Run: headless pygame with SDL's dummy video driver; simulated clock (each Clock.tick advances the game by its frame time, no real sleeping); random seed 0; keys injected as events and as key.get_pressed() state; no mouse input.
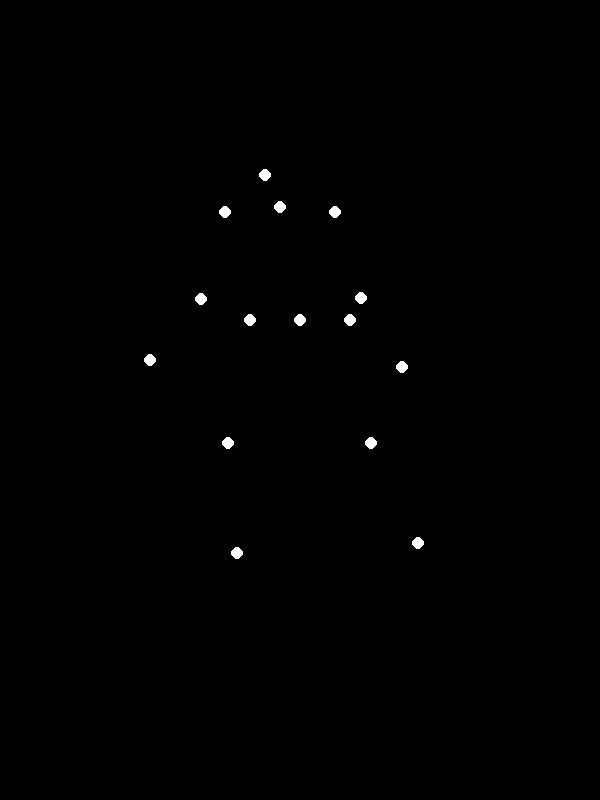
Frame 1 of 4 · flips 1–60 · no input
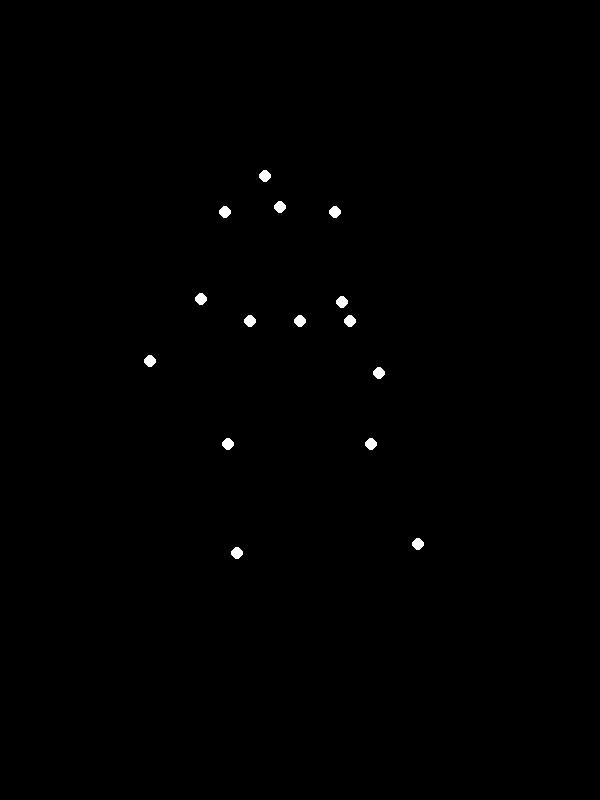
Frame 2 of 4 · flips 61–180 · tapped SPACE, RETURN · held RIGHT (→), D
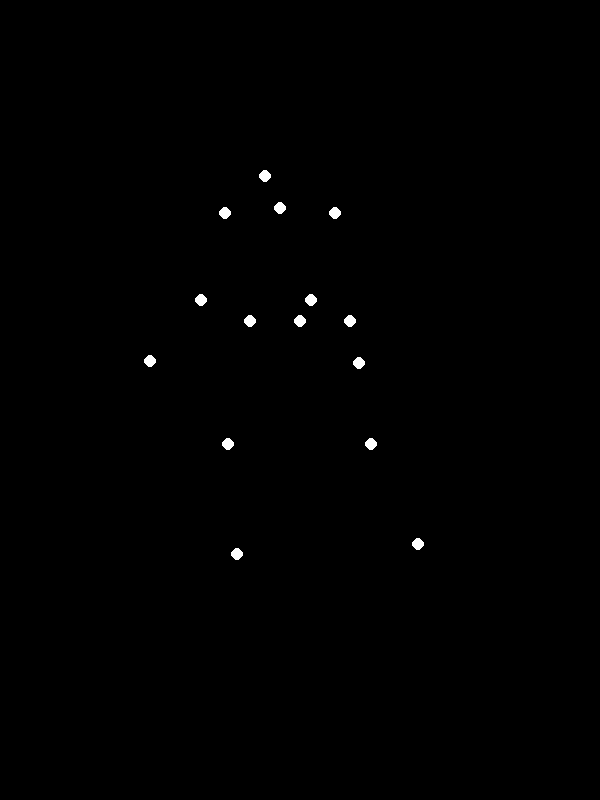
Frame 3 of 4 · flips 181–300 · held DOWN (↓), S
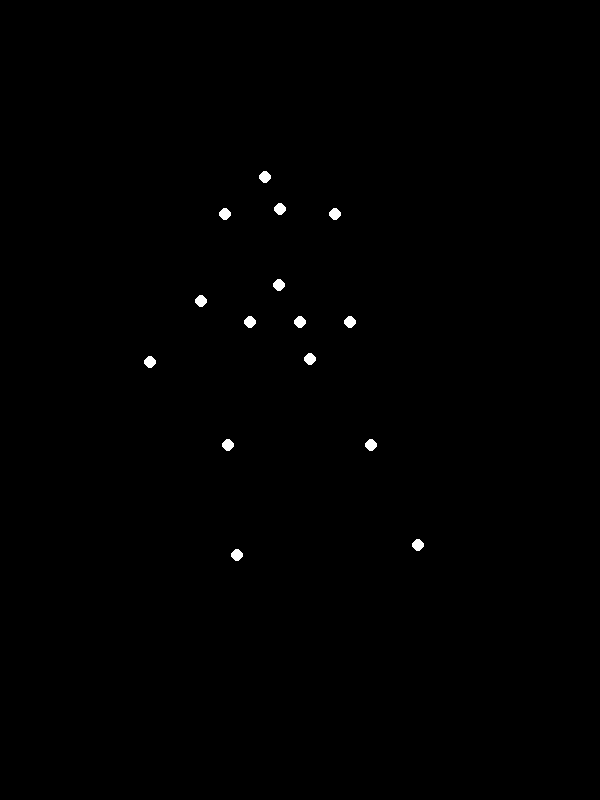
Frame 4 of 4 · flips 301–420 · held LEFT (←), A, UP (↑), W

The pygame program that drew these frames:


import pygame
import math

# Initialize Pygame
pygame.init()

# Screen dimensions
SCREEN_WIDTH = 600
SCREEN_HEIGHT = 800
screen = pygame.display.set_mode((SCREEN_WIDTH, SCREEN_HEIGHT))
pygame.display.set_caption("Biological Motion: Sadman Waving")

# Colors
BLACK = (0, 0, 0)
WHITE = (255, 255, 255)

# Point radius
POINT_RADIUS = 6 

# --- Skeleton Proportions (relative to a base figure height) ---
# This defines the overall size of the human figure on the screen.
FIGURE_HEIGHT = 500 # pixels for the approximate height of the figure

# Segment lengths, proportional to FIGURE_HEIGHT
# These lengths define the standard proportions of a human body.
NECK_LEN = FIGURE_HEIGHT * 0.07          # Head (1) to Neck (2)
SPINE_UPPER_LEN = FIGURE_HEIGHT * 0.23   # Neck (2) to Mid-Torso (9) - Upper body
SHOULDER_HALF_WIDTH = FIGURE_HEIGHT * 0.11 # Half width of shoulders from central spine
UPPER_ARM_LEN = FIGURE_HEIGHT * 0.18     # Shoulder (3/4) to Elbow (5/6)
LOWER_ARM_LEN = FIGURE_HEIGHT * 0.16     # Elbow (5/6) to Wrist (7/8)
HIP_HALF_WIDTH = FIGURE_HEIGHT * 0.10    # Half width of hips from central torso
UPPER_LEG_LEN = FIGURE_HEIGHT * 0.25     # Hip (10/11) to Knee (12/13)
LOWER_LEG_LEN = FIGURE_HEIGHT * 0.22     # Knee (12/13) to Ankle (14/15)

# --- Initial Pose & Animation Parameters ---
# Point 9 (Mid-Torso/Pelvis) serves as the anchor point for the figure.
# It's centered horizontally and positioned vertically to place the figure appropriately.
TORSO_BASE_X = SCREEN_WIDTH // 2
TORSO_BASE_Y = SCREEN_HEIGHT * 0.4 # Y-position of point 9 (mid-torso/pelvis)

# Angular convention: All angles are measured clockwise from the positive Y-axis (straight down).
# For a segment from (x1, y1) to (x2, y2) with length L and angle A:
# x2 = x1 + L * sin(A)
# y2 = y1 + L * cos(A)

# Parameters for "sadman with heavy weight" posture
# Torso: subtle vertical sway to suggest effort/weight
TORSO_SWAY_AMPLITUDE_Y = 3 # pixels
TORSO_SWAY_FREQ = 0.5     # Hz (slow, subtle sway)

# Spine/Head: hunched/slumped forward
SPINE_FORWARD_LEAN = math.radians(10) # Overall forward lean of the torso/spine
HEAD_TILT_FORWARD = math.radians(15)  # Additional head tilt relative to neck

# Shoulders: slightly slumped downward
SHOULDER_SLUMP_Y_OFFSET = 5 # pixels downward relative to the neck point's horizontal line

# Arms: initial hanging position
ARM_HANG_ANGLE = math.radians(15) # Angle of upper arm outwards from body's vertical line (from shoulder)
ELBOW_INITIAL_BEND = math.radians(25) # Initial bend at elbow (angle between upper and lower arm segments)

# Waving specifics (Right Arm: points 3, 5, 7)
WAVE_FREQUENCY = 1.0 # Cycles per second, a slower, labored wave
# Shoulder movement: from a relaxed hanging position to raised forward/up
WAVE_SHOULDER_START_ANGLE = math.radians(20)  # Initial angle (clockwise from down, slightly outward/forward)
WAVE_SHOULDER_END_ANGLE = math.radians(-70)   # Final angle (counter-clockwise from down, raised forward/up)
WAVE_ELBOW_BEND_AMPLITUDE = math.radians(40) # How much elbow dynamically bends during wave
WAVE_WRIST_FLICK_AMPLITUDE = math.radians(15) # Subtle wrist movement during wave

# Legs: "heavy weight" implies wider stance, slightly bent knees
HIP_OUTWARD_ANGLE = math.radians(10) # Angle of upper leg outwards from body's vertical line (from hip)
KNEE_INITIAL_BEND = math.radians(15) # Initial bend at knee (angle between upper and lower leg segments)

def calculate_joint_positions(time_elapsed):
    """
    Calculates the 2D coordinates for all 15 biological motion points
    at a given time, based on defined posture and animation.
    """
    points = {}

    # 9. Mid-Torso / Pelvis (anchor point for the entire figure)
    # Adds a subtle vertical sway to convey "heavy weight" or breathing.
    torso_offset_y = TORSO_SWAY_AMPLITUDE_Y * math.sin(time_elapsed * TORSO_SWAY_FREQ * 2 * math.pi)
    torso_center = (TORSO_BASE_X, TORSO_BASE_Y + torso_offset_y)
    points[9] = torso_center

    # Calculate points by chaining from their parent segments.
    # Angles are clockwise from the positive Y-axis (down).

    # 2. Neck / Upper Spine (from point 9 - Mid-Torso)
    # The segment from torso (9) to neck (2) goes upwards with a forward lean.
    neck_angle_from_vertical = math.pi + SPINE_FORWARD_LEAN # PI is straight up, + for forward lean (visual effect in 2D)
    neck_x = torso_center[0] + SPINE_UPPER_LEN * math.sin(neck_angle_from_vertical)
    neck_y = torso_center[1] + SPINE_UPPER_LEN * math.cos(neck_angle_from_vertical)
    points[2] = (neck_x, neck_y)

    # 1. Head (from point 2 - Neck)
    # Head continues the forward tilt from the neck.
    head_angle_from_vertical = neck_angle_from_vertical + HEAD_TILT_FORWARD
    head_x = neck_x + NECK_LEN * math.sin(head_angle_from_vertical)
    head_y = neck_y + NECK_LEN * math.cos(head_angle_from_vertical)
    points[1] = (head_x, head_y)

    # 3. Right Shoulder (from point 2 - Neck) & 4. Left Shoulder (from point 2 - Neck)
    # Shoulders extend horizontally from the neck point, with a slight downward slump.
    points[3] = (neck_x + SHOULDER_HALF_WIDTH, neck_y + SHOULDER_SLUMP_Y_OFFSET)
    points[4] = (neck_x - SHOULDER_HALF_WIDTH, neck_y + SHOULDER_SLUMP_Y_OFFSET)

    # --- Arms ---
    # Right Arm: Waving Motion (points 3, 5, 7)
    # `wave_progress` smoothly goes from 0 to 1 and back to 0 over one wave cycle.
    wave_progress = (0.5 - 0.5 * math.cos(time_elapsed * WAVE_FREQUENCY * 2 * math.pi)) 
    
    # Shoulder angle for waving (global angle relative to vertical-down)
    # Interpolate between start and end angles for a smooth swing.
    shoulder_current_angle_right = WAVE_SHOULDER_START_ANGLE + \
                                   (WAVE_SHOULDER_END_ANGLE - WAVE_SHOULDER_START_ANGLE) * wave_progress
    
    # Elbow bend (relative to upper arm segment)
    # Elbow bends more as the arm is raised for the wave.
    elbow_current_bend_right = ELBOW_INITIAL_BEND + WAVE_ELBOW_BEND_AMPLITUDE * wave_progress
    
    # Wrist flick (relative to lower arm segment)
    # A faster oscillation for a subtle "flick" effect.
    wrist_current_flick_right = WAVE_WRIST_FLICK_AMPLITUDE * math.sin(time_elapsed * WAVE_FREQUENCY * 2 * math.pi * 3)
    
    # 5. Right Elbow (from point 3 - Right Shoulder)
    elbow_right_x = points[3][0] + UPPER_ARM_LEN * math.sin(shoulder_current_angle_right)
    elbow_right_y = points[3][1] + UPPER_ARM_LEN * math.cos(shoulder_current_angle_right)
    points[5] = (elbow_right_x, elbow_right_y)
    
    # 7. Right Wrist (from point 5 - Right Elbow)
    # The angle of the lower arm is the sum of parent angles.
    wrist_right_x = points[5][0] + LOWER_ARM_LEN * math.sin(shoulder_current_angle_right + elbow_current_bend_right + wrist_current_flick_right)
    wrist_right_y = points[5][1] + LOWER_ARM_LEN * math.cos(shoulder_current_angle_right + elbow_current_bend_right + wrist_current_flick_right)
    points[7] = (wrist_right_x, wrist_right_y)

    # Left Arm: Static (points 4, 6, 8) - hanging naturally
    # 6. Left Elbow (from point 4 - Left Shoulder)
    # The X calculation is mirrored using -sin(ARM_HANG_ANGLE) for the left side.
    elbow_left_x = points[4][0] - UPPER_ARM_LEN * math.sin(ARM_HANG_ANGLE) 
    elbow_left_y = points[4][1] + UPPER_ARM_LEN * math.cos(ARM_HANG_ANGLE)
    points[6] = (elbow_left_x, elbow_left_y)
    
    # 8. Left Wrist (from point 6 - Left Elbow)
    wrist_left_x = points[6][0] - LOWER_ARM_LEN * math.sin(ARM_HANG_ANGLE + ELBOW_INITIAL_BEND)
    wrist_left_y = points[6][1] + LOWER_ARM_LEN * math.cos(ARM_HANG_ANGLE + ELBOW_INITIAL_BEND)
    points[8] = (wrist_left_x, wrist_left_y)

    # --- Legs ---
    # 10. Right Hip (from point 9 - Mid-Torso) & 11. Left Hip (from point 9)
    # Hips are spread out horizontally from the torso's center.
    points[10] = (torso_center[0] + HIP_HALF_WIDTH, torso_center[1])
    points[11] = (torso_center[0] - HIP_HALF_WIDTH, torso_center[1])

    # Right Leg (points 10, 12, 14)
    # Initial angle for upper leg relative to vertical (0=down), for outward stance.
    upper_leg_angle_right = HIP_OUTWARD_ANGLE 
    
    # Knee bend (relative to upper leg segment)
    knee_bend_right = KNEE_INITIAL_BEND
    
    # 12. Right Knee (from point 10 - Right Hip)
    knee_right_x = points[10][0] + UPPER_LEG_LEN * math.sin(upper_leg_angle_right)
    knee_right_y = points[10][1] + UPPER_LEG_LEN * math.cos(upper_leg_angle_right)
    points[12] = (knee_right_x, knee_right_y)
    
    # 14. Right Ankle (from point 12 - Right Knee)
    # The angle of the lower leg is the sum of parent angles.
    ankle_right_x = points[12][0] + LOWER_LEG_LEN * math.sin(upper_leg_angle_right + knee_bend_right)
    ankle_right_y = points[12][1] + LOWER_LEG_LEN * math.cos(upper_leg_angle_right + knee_bend_right)
    points[14] = (ankle_right_x, ankle_right_y)

    # Left Leg (points 11, 13, 15)
    # Mirroring angles for the left leg for symmetrical stance.
    upper_leg_angle_left = -HIP_OUTWARD_ANGLE # Spreads outward to the left (negative angle)
    knee_bend_left = KNEE_INITIAL_BEND
    
    # 13. Left Knee (from point 11 - Left Hip)
    knee_left_x = points[11][0] + UPPER_LEG_LEN * math.sin(upper_leg_angle_left)
    knee_left_y = points[11][1] + UPPER_LEG_LEN * math.cos(upper_leg_angle_left)
    points[13] = (knee_left_x, knee_left_y)
    
    # 15. Left Ankle (from point 13 - Left Knee)
    ankle_left_x = points[13][0] + LOWER_LEG_LEN * math.sin(upper_leg_angle_left + knee_bend_left)
    ankle_left_y = points[13][1] + LOWER_LEG_LEN * math.cos(upper_leg_angle_left + knee_bend_left)
    points[15] = (ankle_left_x, ankle_left_y)

    return points

# Main game loop
running = True
clock = pygame.time.Clock()
# Get initial time for animation timing
start_time = pygame.time.get_ticks() / 1000.0 # Convert milliseconds to seconds

while running:
    # Event handling
    for event in pygame.event.get():
        if event.type == pygame.QUIT:
            running = False

    # Calculate time elapsed since the start of the animation
    current_time = pygame.time.get_ticks() / 1000.0
    time_elapsed = current_time - start_time

    # Update point positions based on the elapsed time
    joint_positions = calculate_joint_positions(time_elapsed)

    # Drawing
    screen.fill(BLACK) # Clear the screen with black background

    # Draw the 15 white point-lights
    # The keys in joint_positions dictionary are the point numbers (1 to 15).
    for i in range(1, 16): 
        if i in joint_positions:
            # Draw a white circle for each point. Coordinates are converted to integers.
            pygame.draw.circle(screen, WHITE, (int(joint_positions[i][0]), int(joint_positions[i][1])), POINT_RADIUS)

    # Update the display to show the newly drawn points
    pygame.display.flip()

    # Control the frame rate to ensure smooth animation
    clock.tick(60) # Limits the frame rate to 60 frames per second

# Quit Pygame
pygame.quit()
